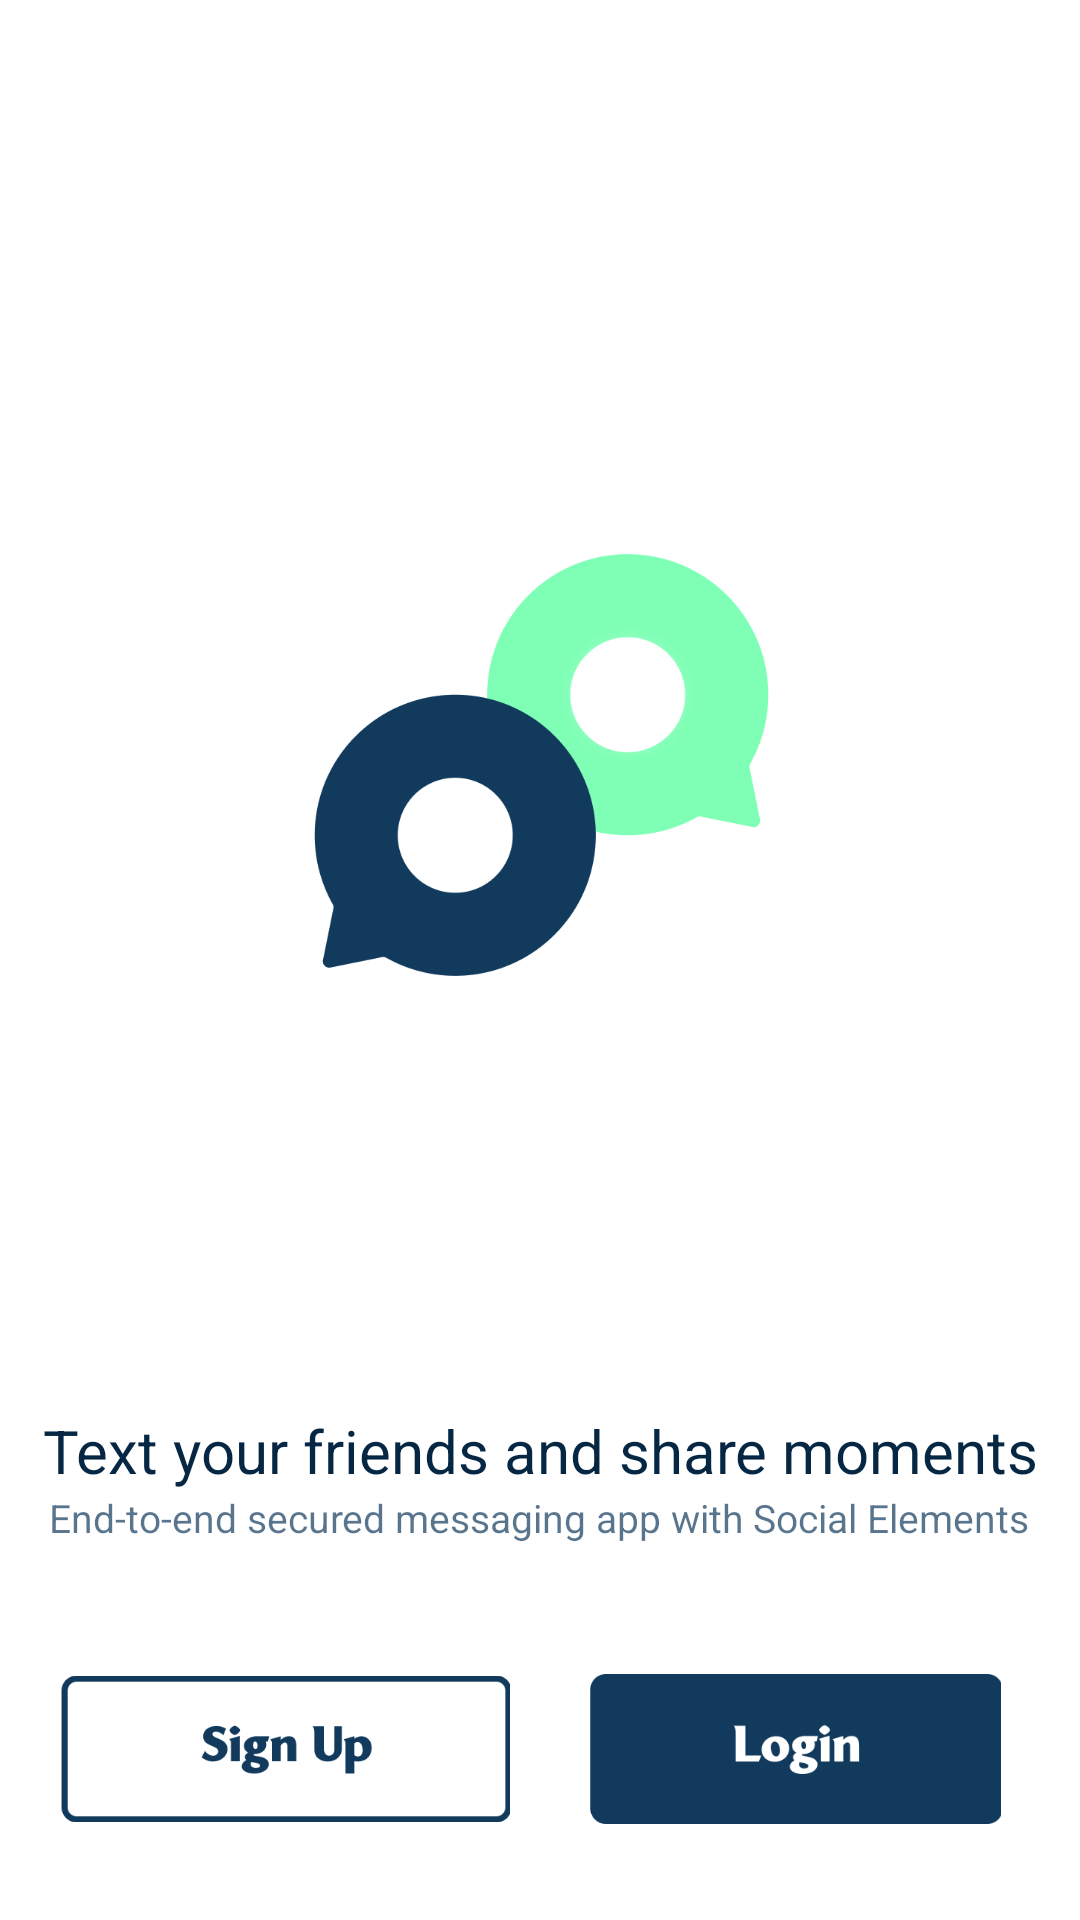

The Android layout XML behind this screen, and the referenced resources:
<!-- AndroidManifest.xml: application theme Theme.WeChat -->
<!-- res/layout/activity_splash.xml -->
<?xml version="1.0" encoding="utf-8"?>
<androidx.coordinatorlayout.widget.CoordinatorLayout xmlns:android="http://schemas.android.com/apk/res/android"
    xmlns:app="http://schemas.android.com/apk/res-auto"
    xmlns:tools="http://schemas.android.com/tools"
    android:layout_width="match_parent"
    android:layout_height="match_parent"
    tools:context=".activities.login.SplashActivity">

    <RelativeLayout
        android:layout_width="match_parent"
        android:layout_height="match_parent">

        <androidx.appcompat.widget.AppCompatImageView
            android:id="@+id/ivLogo"
            android:layout_width="@dimen/width_splash_logo"
            android:layout_height="@dimen/height_splash_logo"
            android:src="@drawable/logo"
            android:layout_centerHorizontal="true"
            android:layout_marginTop="@dimen/splash_between_top_and_logo"/>

        <androidx.appcompat.widget.AppCompatTextView
            android:layout_below="@id/ivLogo"
            android:id="@+id/tvFirstText"
            android:layout_width="wrap_content"
            android:layout_height="wrap_content"
            android:text="@string/lbl_splash_first"
            android:textSize="@dimen/text_regular_3x"
            android:textColor="@color/colorPrimaryText"
            android:textAlignment="center"
            android:textAppearance="@style/yorkie"
            android:layout_centerHorizontal="true"
            android:layout_marginTop="@dimen/splash_between_logo_and_text"/>

        <androidx.appcompat.widget.AppCompatTextView
            android:layout_below="@id/tvFirstText"
            android:id="@+id/tvSecondText"
            android:layout_width="wrap_content"
            android:layout_height="wrap_content"
            android:text="@string/lbl_splash_second"
            android:textSize="@dimen/text_13dp"
            android:textAlignment="center"
            android:textAppearance="@style/notosans"
            android:textColor="@color/colorSecondaryText"
            android:layout_centerHorizontal="true" />

        <LinearLayout
            android:layout_width="wrap_content"
            android:layout_height="wrap_content"
            android:orientation="horizontal"
            android:layout_alignParentBottom="true"
            android:layout_marginBottom="@dimen/margin_xlarge"
            android:layout_centerHorizontal="true">

            <androidx.appcompat.widget.AppCompatImageView
                android:id="@+id/btnSignUp"
                android:layout_width="@dimen/weight_splash_button"
                android:layout_height="@dimen/height_splash_button"
                android:src="@drawable/button_sign_up" />

            <androidx.appcompat.widget.AppCompatImageView
                android:id="@+id/btnLogin"
                android:layout_width="@dimen/weight_splash_button"
                android:layout_height="@dimen/height_splash_button"
                android:src="@drawable/button_login"
                android:layout_marginLeft="@dimen/margin_medium_3" />
        </LinearLayout>


    </RelativeLayout>

</androidx.coordinatorlayout.widget.CoordinatorLayout>
<!-- resources referenced by this layout -->
<resources>
  <color name="colorPrimaryText">#062743</color>
  <color name="colorSecondaryText">#B2113A5D</color>
  <dimen name="height_splash_button">50dp</dimen>
  <dimen name="height_splash_logo">150dp</dimen>
  <dimen name="margin_medium_3">20dp</dimen>
  <dimen name="margin_xlarge">32dp</dimen>
  <dimen name="splash_between_logo_and_text">140dp</dimen>
  <dimen name="splash_between_top_and_logo">180dp</dimen>
  <dimen name="text_13dp">13sp</dimen>
  <dimen name="text_regular_3x">20sp</dimen>
  <dimen name="weight_splash_button">150dp</dimen>
  <dimen name="width_splash_logo">160dp</dimen>
  <!-- drawable button_login: png bitmap (drawable-xxhdpi, 4371 bytes) -->
  <!-- drawable button_sign_up: png bitmap (drawable-xxhdpi, 6089 bytes) -->
  <!-- drawable logo: png bitmap (drawable-xxhdpi, 79151 bytes) -->
  <string name="lbl_splash_first">Text your friends and share moments</string>
  <string name="lbl_splash_second">End-to-end secured messaging app with Social Elements</string>
  <style name="notosans">
          <item name="fontFamily">@font/notosans_medium</item>
      </style>
  <style name="yorkie">
          <item name="fontFamily">@font/yorkie_semibold</item>
      </style>
  <style name="Theme.WeChat" parent="Theme.MaterialComponents.DayNight.NoActionBar">
          
          <item name="colorPrimary">@color/colorPrimary</item>
          <item name="colorPrimaryVariant">@color/colorPrimaryDark</item>
          <item name="colorOnPrimary">@color/white</item>
  
          
          <item name="android:statusBarColor">@color/white</item>
          
      </style>
  <color name="colorPrimary">#113A5D</color>
  <color name="colorPrimaryDark">#113A5D</color>
  <color name="white">#FFFFFFFF</color>
</resources>
